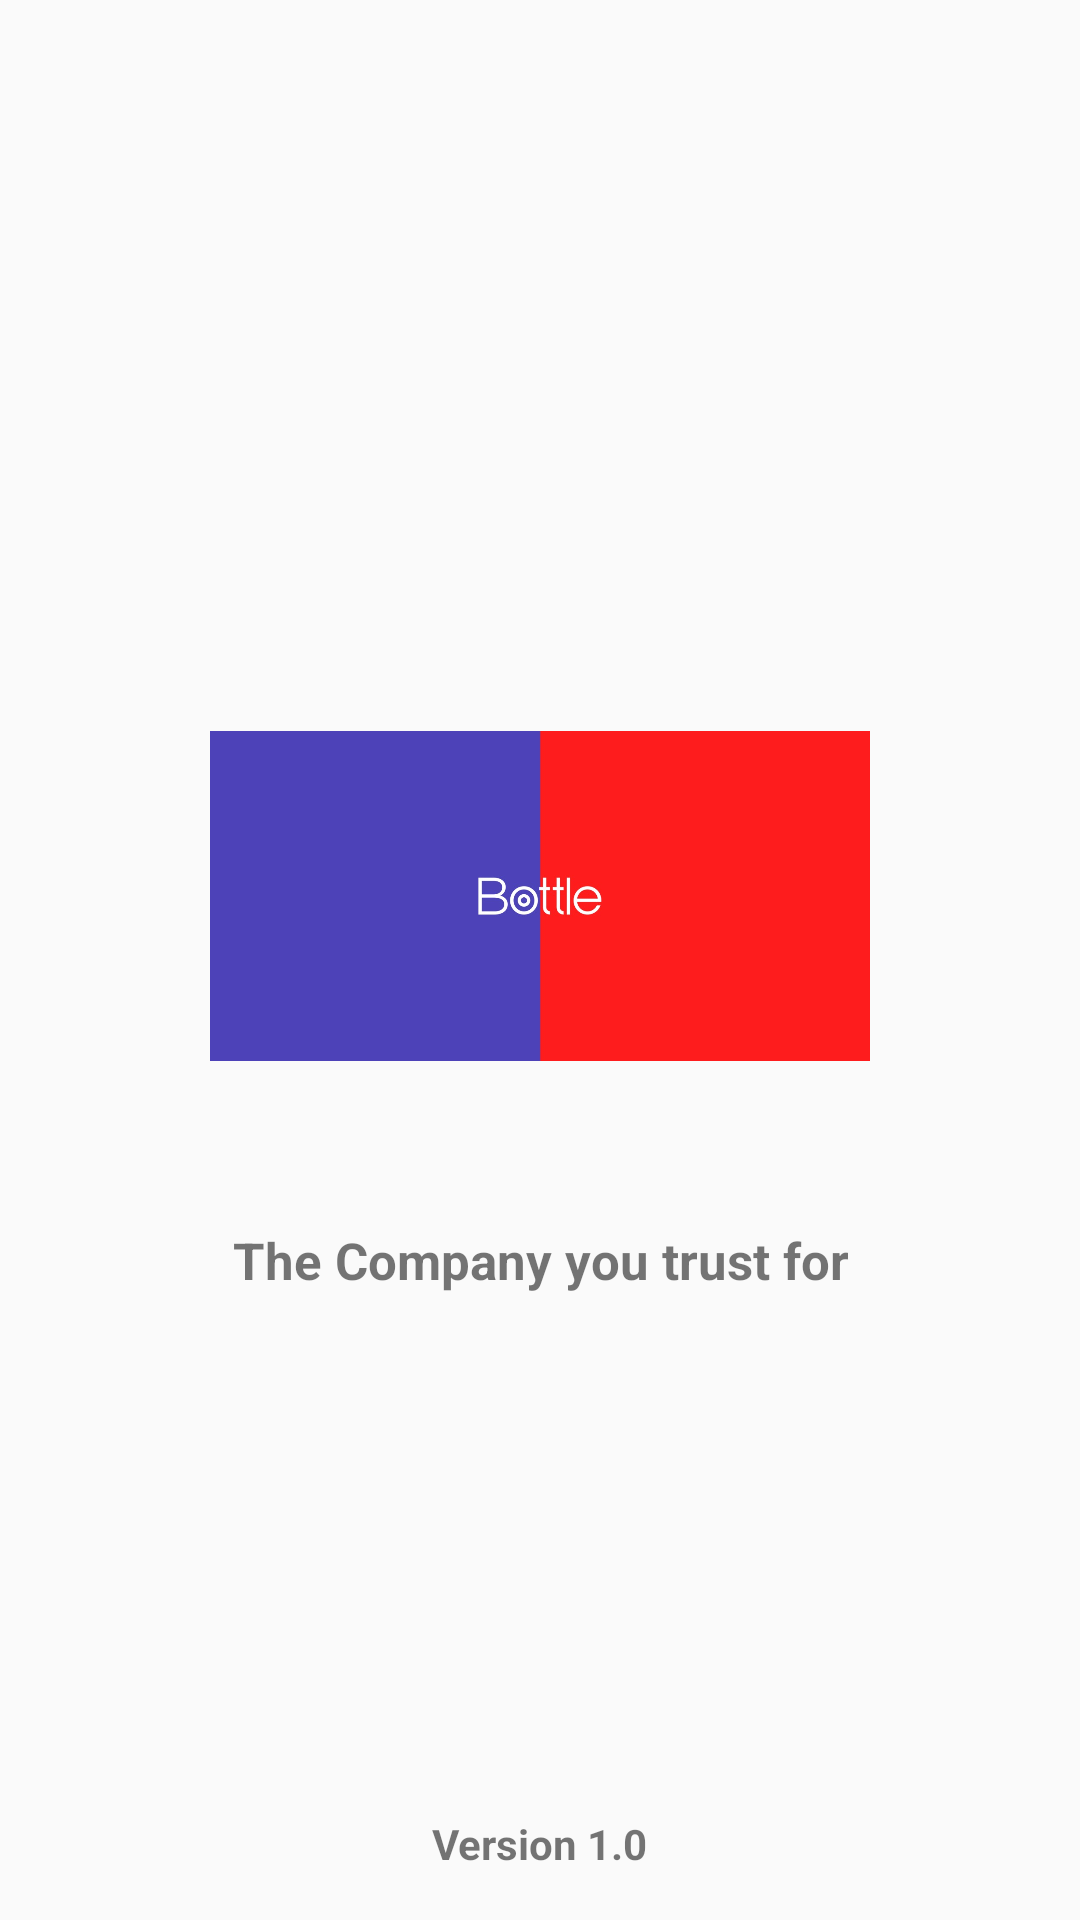

Layout XML and referenced resources for this Android screen:
<!-- AndroidManifest.xml: activity theme AppTheme.NoActionBar -->
<!-- res/layout/activity_splash.xml -->
<?xml version="1.0" encoding="utf-8"?>
<androidx.constraintlayout.widget.ConstraintLayout xmlns:android="http://schemas.android.com/apk/res/android"
    xmlns:app="http://schemas.android.com/apk/res-auto"
    xmlns:tools="http://schemas.android.com/tools"
    android:layout_width="match_parent"
    android:layout_height="match_parent"
    tools:context=".StartupActivity.SplashActivity">

    <ImageView
        android:id="@+id/imageView2"
        android:layout_width="220dp"
        android:layout_height="220dp"
        android:layout_marginTop="8dp"
        android:layout_marginBottom="16dp"
        android:src="@drawable/app_background"
        app:layout_constraintBottom_toTopOf="@+id/textView3"
        app:layout_constraintLeft_toLeftOf="parent"
        app:layout_constraintRight_toRightOf="parent"
        app:layout_constraintTop_toTopOf="parent" />

    <TextView
        android:layout_width="wrap_content"
        android:layout_height="wrap_content"
        android:gravity="center"
        android:text="The Company you trust for"
        android:textSize="17dp"
        android:textStyle="bold"
        app:layout_constraintEnd_toEndOf="@+id/imageView2"
        app:layout_constraintStart_toStartOf="@+id/imageView2"
        app:layout_constraintTop_toBottomOf="@+id/imageView2" />

    <TextView
        android:id="@+id/textView3"
        android:layout_width="wrap_content"
        android:layout_height="wrap_content"
        android:layout_marginBottom="16dp"
        android:text="Version 1.0"
        android:textStyle="bold"
        app:layout_constraintBottom_toBottomOf="parent"
        app:layout_constraintEnd_toEndOf="parent"
        app:layout_constraintStart_toStartOf="parent" />

</androidx.constraintlayout.widget.ConstraintLayout>
<!-- resources referenced by this layout -->
<resources>
  <!-- drawable app_background: jpg bitmap (drawable, 18216 bytes) -->
  <style name="AppTheme.NoActionBar">
          <item name="windowActionBar">false</item>
          <item name="windowNoTitle">true</item>
      </style>
</resources>
